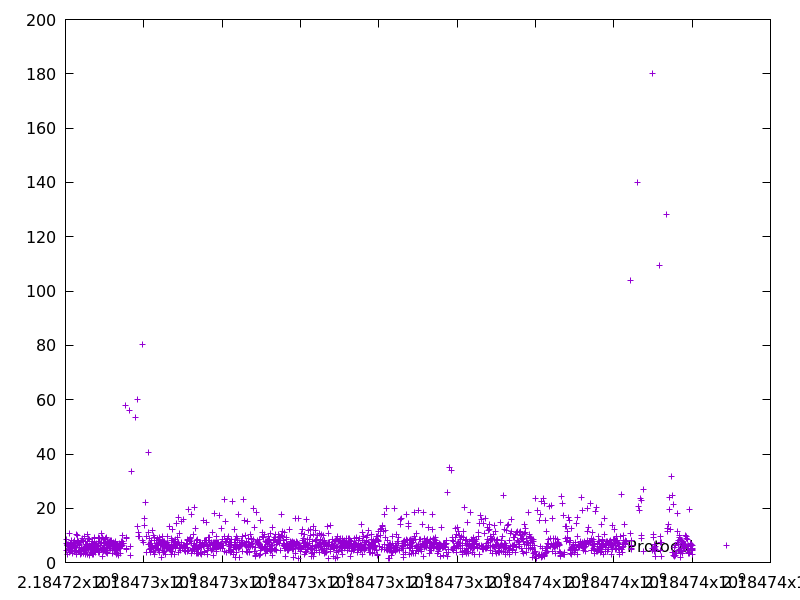

Source data for this figure (header and first rows):
2184724021.952711, 6.960248
2184724030, 8.349
2184724035, 4.648
2184724041, 6.247
2184724044, 2.858
2184724051, 6.201
2184724060, 6.65
2184724068, 6.736
2184724073, 4.832
2184724082, 5.945
2184724096, 10.63
2184724102, 5.866
2184724108, 3.879
2184724115, 6.878
2184724124, 5.008
2184724129, 4.771
2184724135, 5.634
2184724142, 7.555
2184724150, 8.169
2184724156, 5.047
2184724163, 5.462
2184724166, 3.196
2184724173, 6.524
2184724178, 5.124
2184724185, 5.86
2184724191, 4.091
2184724198, 7.213
2184724206, 7.566
2184724214, 6.735
2184724221, 6.2
2184724229, 8.307
2184724237, 5.572
2184724245, 6.314
2184724249, 4.58
2184724256, 6.929
2184724264, 6.399
2184724269, 5.502
2184724272, 2.918
2184724283, 10.26
2184724287, 3.812
2184724298, 10.09
2184724306, 6.399
2184724316, 8.04
2184724323, 7.191
2184724332, 7.628
2184724336, 4.077
2184724343, 7.416
2184724350, 5.72
2184724358, 6.41
2184724365, 6.624
2184724369, 4.547
2184724377, 7.424
2184724382, 4.355
2184724385, 3.154
2184724389, 3.399
2184724397, 8.267
2184724403, 5.578
2184724407, 4.289
2184724413, 3.375
2184724420, 5.385
2184724425, 4.766
... 1,703 more rows
